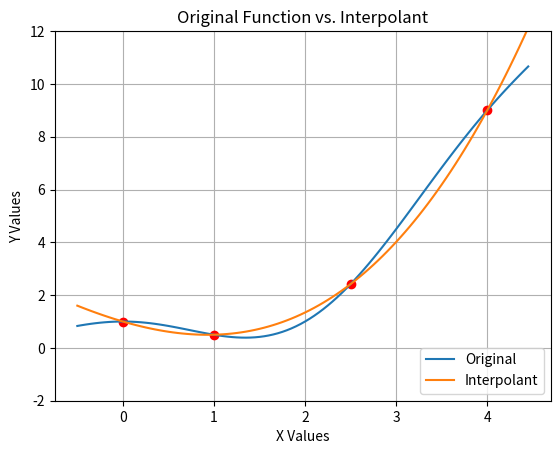

Here is the Python script that generated this plot:
import numpy as np
import matplotlib.pyplot as plt
import sys

plt.show()
x = np.arange(-.5, 4.5, 0.05)
original = (np.cos(np.pi / 2 * x)) + (x ** 2) / 2
interpolant = (.0813*x ** 3) + .42678 * x ** 2 - 1.0079 * x + 1
xset = [0.0, 1.0, 2.5, 4.0]
ox = np.ones(len(xset))
for i in range(len(xset)):
    ox[i] = (np.cos(np.pi / 2 * xset[i])) + (xset[i] ** 2) / 2


plt.plot(xset, ox, 'ro')
plt.plot(x, original, label="Original")
plt.plot(x, interpolant, label="Interpolant")
plt.draw()
plt.legend(loc="lower right")
plt.xlabel('X Values')
plt.ylabel('Y Values')
plt.title('Original Function vs. Interpolant')
plt.grid(True)
plt.ylim([-2, 12])
plt.savefig("HW 2 Problem 1D Plot.png")
plt.show()
sys.exit()
